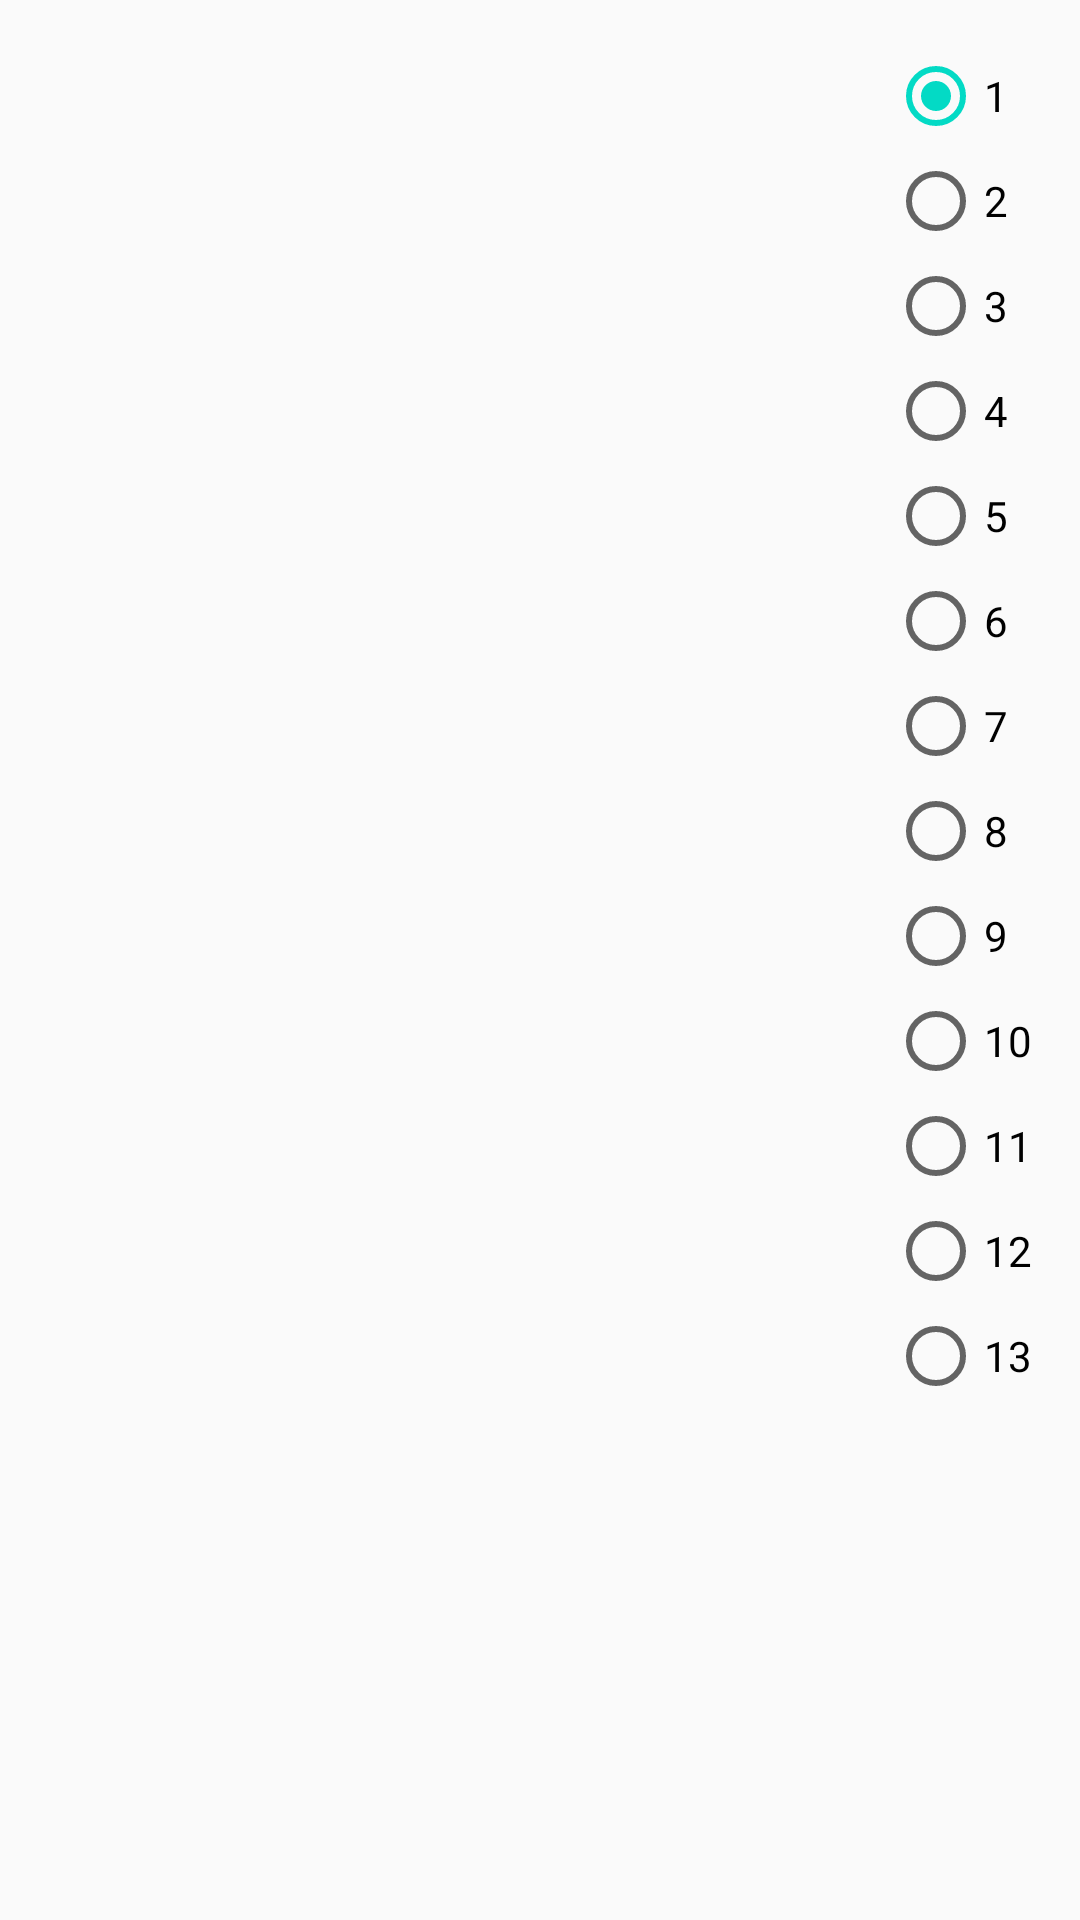

This screen was rendered from an Android layout file. Write that file and the resources it references.
<!-- AndroidManifest.xml: activity theme AppTheme.NoActionBar -->
<!-- res/layout/fragment_main.xml -->
<?xml version="1.0" encoding="utf-8"?>
<RelativeLayout xmlns:android="http://schemas.android.com/apk/res/android"
            xmlns:app="http://schemas.android.com/apk/res-auto"
            xmlns:tools="http://schemas.android.com/tools"
            android:layout_width="match_parent"
            android:layout_height="match_parent"
            android:columnCount="2"
            android:rowCount="13"
            tools:context="com.airtago.xnzrw24breview.MainActivityFragment"
            tools:showIn="@layout/activity_main">

    <FrameLayout
        android:id="@+id/cameraLayout"
        android:layout_height="match_parent"
        android:layout_width="wrap_content"
        android:layout_alignParentTop="true"
        android:layout_alignParentStart="true">

    </FrameLayout>

    <LinearLayout
        android:id="@+id/channelsLayout"
        android:layout_width="wrap_content"
        android:layout_height="match_parent"
        android:orientation="vertical"
        android:layout_alignParentRight="true">

        <RadioGroup
            android:id="@+id/channelsGroup"
            android:layout_width="wrap_content"
            android:layout_height="wrap_content"
            android:layout_margin="@dimen/fab_margin">

            <RadioButton
                android:id="@+id/radioButton1"
                android:layout_width="wrap_content"
                android:layout_height="wrap_content"
                android:checked="true"
                android:tag="1"
                android:text="1"
                android:layout_marginBottom="@dimen/channels_margin"/>

            <RadioButton
                android:id="@+id/radioButton2"
                android:layout_width="wrap_content"
                android:layout_height="wrap_content"
                android:tag="2"
                android:text="2"
                android:layout_marginBottom="@dimen/channels_margin"/>

            <RadioButton
                android:id="@+id/radioButton3"
                android:layout_width="wrap_content"
                android:layout_height="wrap_content"
                android:layout_weight="1"
                android:tag="3"
                android:text="3"
                android:layout_marginBottom="@dimen/channels_margin"/>

            <RadioButton
                android:id="@+id/radioButton4"
                android:layout_width="wrap_content"
                android:layout_height="wrap_content"
                android:layout_weight="1"
                android:tag="4"
                android:text="4"
                android:layout_marginBottom="@dimen/channels_margin"/>

            <RadioButton
                android:id="@+id/radioButton5"
                android:layout_width="wrap_content"
                android:layout_height="wrap_content"
                android:layout_weight="1"
                android:tag="5"
                android:text="5"
                android:layout_marginBottom="@dimen/channels_margin"/>

            <RadioButton
                android:id="@+id/radioButton6"
                android:layout_width="wrap_content"
                android:layout_height="wrap_content"
                android:layout_weight="1"
                android:tag="6"
                android:text="6"
                android:layout_marginBottom="@dimen/channels_margin"/>

            <RadioButton
                android:id="@+id/radioButton7"
                android:layout_width="wrap_content"
                android:layout_height="wrap_content"
                android:layout_weight="1"
                android:tag="7"
                android:text="7"
                android:layout_marginBottom="@dimen/channels_margin"/>

            <RadioButton
                android:id="@+id/radioButton8"
                android:layout_width="wrap_content"
                android:layout_height="wrap_content"
                android:layout_weight="1"
                android:tag="8"
                android:text="8"
                android:layout_marginBottom="@dimen/channels_margin"/>

            <RadioButton
                android:id="@+id/radioButton9"
                android:layout_width="wrap_content"
                android:layout_height="wrap_content"
                android:layout_weight="1"
                android:tag="9"
                android:text="9"
                android:layout_marginBottom="@dimen/channels_margin"/>

            <RadioButton
                android:id="@+id/radioButton10"
                android:layout_width="wrap_content"
                android:layout_height="wrap_content"
                android:layout_weight="1"
                android:tag="10"
                android:text="10"
                android:layout_marginBottom="@dimen/channels_margin"/>

            <RadioButton
                android:id="@+id/radioButton11"
                android:layout_width="wrap_content"
                android:layout_height="wrap_content"
                android:layout_weight="1"
                android:tag="11"
                android:text="11"
                android:layout_marginBottom="@dimen/channels_margin"/>

            <RadioButton
                android:id="@+id/radioButton12"
                android:layout_width="wrap_content"
                android:layout_height="wrap_content"
                android:layout_weight="1"
                android:tag="12"
                android:text="12"
                android:layout_marginBottom="@dimen/channels_margin"/>

            <RadioButton
                android:id="@+id/radioButton13"
                android:layout_width="wrap_content"
                android:layout_height="wrap_content"
                android:layout_weight="1"
                android:tag="13"
                android:text="13"
                android:layout_marginBottom="@dimen/channels_margin"/>

        </RadioGroup>

    </LinearLayout>

</RelativeLayout>
<!-- res/layout/activity_main.xml (included above) -->
<?xml version="1.0" encoding="utf-8"?>
<android.support.design.widget.CoordinatorLayout
    xmlns:android="http://schemas.android.com/apk/res/android"
    xmlns:app="http://schemas.android.com/apk/res-auto"
    xmlns:tools="http://schemas.android.com/tools"
    android:layout_width="match_parent"
    android:layout_height="match_parent"
    android:fitsSystemWindows="true"
    tools:context=".MainActivity">

    
        
        
        

        
            
            
            
            
            

    

    <include layout="@layout/content_main"/>

    <android.support.design.widget.FloatingActionButton
        android:id="@+id/settingsButton"
        android:layout_width="wrap_content"
        android:layout_height="wrap_content"
        android:layout_gravity="bottom|start"
        android:layout_margin="@dimen/fab_margin"
        app:srcCompat="@drawable/ic_settings_24dp"/>

</android.support.design.widget.CoordinatorLayout>
<!-- res/layout/content_main.xml (included above) -->
<fragment xmlns:android="http://schemas.android.com/apk/res/android"
    xmlns:tools="http://schemas.android.com/tools"
    xmlns:app="http://schemas.android.com/apk/res-auto"
    app:layout_behavior="@string/appbar_scrolling_view_behavior"
    android:id="@+id/quizFragment"
    android:name="com.airtago.xnzrw24breview.MainActivityFragment"
    android:layout_width="match_parent"
    android:layout_height="match_parent"
    tools:layout="@layout/fragment_main"/>
<!-- resources referenced by this layout -->
<resources>
  <dimen name="channels_margin">3dp</dimen>
  <dimen name="fab_margin">16dp</dimen>
  <style name="AppTheme.AppBarOverlay" parent="ThemeOverlay.AppCompat.Dark.ActionBar" />
  <style name="AppTheme.PopupOverlay" parent="ThemeOverlay.AppCompat.Light" />
  <style name="AppTheme.NoActionBar">
  		<item name="windowActionBar">false</item>
  		<item name="windowNoTitle">true</item>
  	</style>
</resources>
